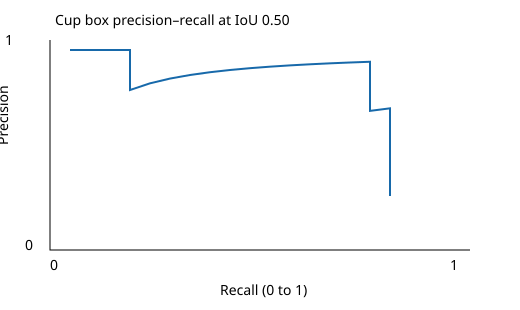

The table this chart was drawn from, first rows:
score, precision, recall
0.8435, 1.0, 0.05
0.6517, 1.0, 0.1
0.5211, 1.0, 0.15
0.4064, 1.0, 0.2
0.3667, 0.8, 0.2
0.3631, 0.8333, 0.25
0.3563, 0.8571, 0.3
0.3516, 0.875, 0.35
0.3462, 0.8889, 0.4
0.3141, 0.9, 0.45
0.3129, 0.9091, 0.5
0.265, 0.9167, 0.55
0.2572, 0.9231, 0.6
0.1606, 0.9286, 0.65
0.157, 0.9333, 0.7
0.07814, 0.9375, 0.75
0.07252, 0.9412, 0.8
0.0705, 0.8889, 0.8
0.0321, 0.8421, 0.8
0.01888, 0.8, 0.8
0.01782, 0.7619, 0.8
0.01597, 0.7273, 0.8
0.01429, 0.6957, 0.8
0.01404, 0.7083, 0.85
0.008105, 0.68, 0.85
0.007485, 0.6538, 0.85
0.006935, 0.6296, 0.85
0.006041, 0.6071, 0.85
0.005833, 0.5862, 0.85
0.005162, 0.5667, 0.85
0.00509, 0.5484, 0.85
0.005062, 0.5312, 0.85
0.004917, 0.5152, 0.85
0.004805, 0.5, 0.85
0.004778, 0.4857, 0.85
0.004769, 0.4722, 0.85
0.004415, 0.4595, 0.85
0.003802, 0.4474, 0.85
0.003747, 0.4359, 0.85
0.003626, 0.425, 0.85
0.003613, 0.4146, 0.85
0.003532, 0.4048, 0.85
0.003467, 0.3953, 0.85
0.003151, 0.3864, 0.85
0.002975, 0.3778, 0.85
0.00295, 0.3696, 0.85
0.002867, 0.3617, 0.85
0.002399, 0.3542, 0.85
0.002145, 0.3469, 0.85
0.00211, 0.34, 0.85
0.002031, 0.3333, 0.85
0.001941, 0.3269, 0.85
0.001908, 0.3208, 0.85
0.001797, 0.3148, 0.85
0.001728, 0.3091, 0.85
0.001643, 0.3036, 0.85
0.001512, 0.2982, 0.85
0.001418, 0.2931, 0.85
0.001414, 0.2881, 0.85
0.001288, 0.2833, 0.85
... 3 more rows
